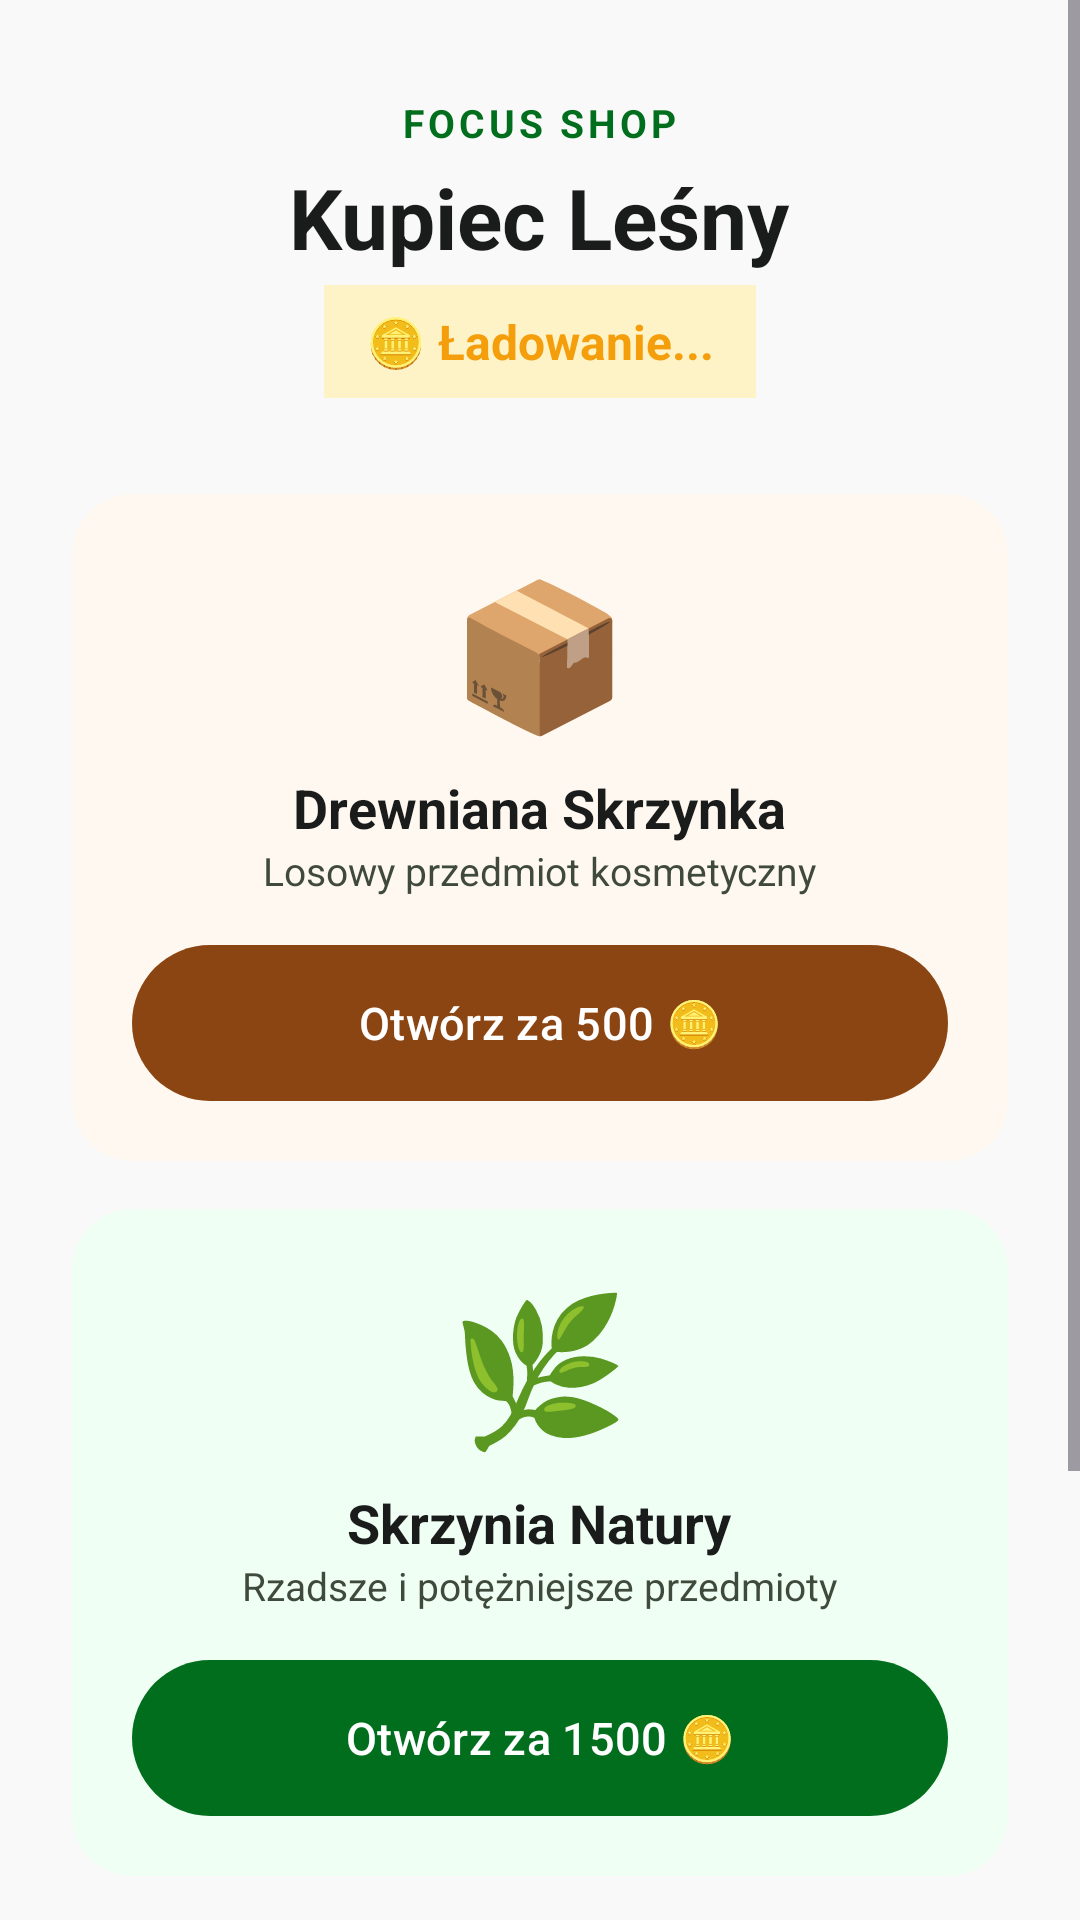

Android layout source for this screen:
<!-- AndroidManifest.xml: application theme Theme.FocusGuardian -->
<!-- res/layout/fragment_shop.xml -->
<?xml version="1.0" encoding="utf-8"?>
<ScrollView xmlns:android="http://schemas.android.com/apk/res/android"
    xmlns:app="http://schemas.android.com/apk/res-auto"
    android:layout_width="match_parent"
    android:layout_height="match_parent"
    android:background="@color/surface">

    <LinearLayout
        android:layout_width="match_parent"
        android:layout_height="wrap_content"
        android:orientation="vertical"
        android:padding="24dp"
        android:gravity="center_horizontal">

        <TextView
            android:layout_width="wrap_content"
            android:layout_height="wrap_content"
            android:text="Focus Shop"
            android:textColor="@color/primary"
            android:textSize="13sp"
            android:textStyle="bold"
            android:letterSpacing="0.1"
            android:textAllCaps="true"
            android:layout_marginTop="8dp" />

        <Space android:layout_width="match_parent" android:layout_height="4dp" />

        <TextView
            android:layout_width="wrap_content"
            android:layout_height="wrap_content"
            android:text="Kupiec Leśny"
            android:textColor="@color/on_surface"
            android:textSize="28sp"
            android:textStyle="bold"
            android:layout_marginBottom="4dp" />

        <LinearLayout
            android:layout_width="wrap_content"
            android:layout_height="wrap_content"
            android:orientation="horizontal"
            android:gravity="center_vertical"
            android:background="@color/gold_light"
            android:paddingHorizontal="14dp"
            android:paddingVertical="8dp"
            android:layout_marginBottom="32dp">

            <TextView
                android:layout_width="wrap_content"
                android:layout_height="wrap_content"
                android:text="🪙 "
                android:textSize="16sp" />

            <TextView
                android:id="@+id/shop_coins_text"
                android:layout_width="wrap_content"
                android:layout_height="wrap_content"
                android:text="Ładowanie..."
                android:textSize="16sp"
                android:textColor="@color/gold"
                android:textStyle="bold" />

        </LinearLayout>

        <com.google.android.material.card.MaterialCardView
            style="@style/Widget.FocusGuardian.Card"
            android:layout_width="match_parent"
            android:layout_height="wrap_content"
            android:layout_marginBottom="16dp"
            app:cardBackgroundColor="#FFF8F0"
            app:cardCornerRadius="20dp">

            <LinearLayout
                android:layout_width="match_parent"
                android:layout_height="wrap_content"
                android:orientation="vertical"
                android:gravity="center"
                android:padding="20dp">

                <TextView
                    android:layout_width="wrap_content"
                    android:layout_height="wrap_content"
                    android:text="📦"
                    android:textSize="48sp" />

                <TextView
                    android:layout_width="wrap_content"
                    android:layout_height="wrap_content"
                    android:text="Drewniana Skrzynka"
                    android:textSize="18sp"
                    android:textStyle="bold"
                    android:textColor="@color/on_surface"
                    android:layout_marginTop="8dp" />

                <TextView
                    android:layout_width="wrap_content"
                    android:layout_height="wrap_content"
                    android:text="Losowy przedmiot kosmetyczny"
                    android:textSize="13sp"
                    android:textColor="@color/on_surface_variant"
                    android:layout_marginBottom="16dp" />

                <com.google.android.material.button.MaterialButton
                    android:id="@+id/btn_buy_wood"
                    style="@style/Widget.FocusGuardian.Button"
                    android:layout_width="match_parent"
                    android:layout_height="52dp"
                    android:text="Otwórz za 500 🪙"
                    android:textAllCaps="false"
                    android:textSize="15sp"
                    app:backgroundTint="#8B4513"
                    app:cornerRadius="26dp" />

            </LinearLayout>
        </com.google.android.material.card.MaterialCardView>

        <com.google.android.material.card.MaterialCardView
            style="@style/Widget.FocusGuardian.Card"
            android:layout_width="match_parent"
            android:layout_height="wrap_content"
            android:layout_marginBottom="32dp"
            app:cardBackgroundColor="#F0FFF4"
            app:cardCornerRadius="20dp">

            <LinearLayout
                android:layout_width="match_parent"
                android:layout_height="wrap_content"
                android:orientation="vertical"
                android:gravity="center"
                android:padding="20dp">

                <TextView
                    android:layout_width="wrap_content"
                    android:layout_height="wrap_content"
                    android:text="🌿"
                    android:textSize="48sp" />

                <TextView
                    android:layout_width="wrap_content"
                    android:layout_height="wrap_content"
                    android:text="Skrzynia Natury"
                    android:textSize="18sp"
                    android:textStyle="bold"
                    android:textColor="@color/on_surface"
                    android:layout_marginTop="8dp" />

                <TextView
                    android:layout_width="wrap_content"
                    android:layout_height="wrap_content"
                    android:text="Rzadsze i potężniejsze przedmioty"
                    android:textSize="13sp"
                    android:textColor="@color/on_surface_variant"
                    android:layout_marginBottom="16dp" />

                <com.google.android.material.button.MaterialButton
                    android:id="@+id/btn_buy_nature"
                    style="@style/Widget.FocusGuardian.Button"
                    android:layout_width="match_parent"
                    android:layout_height="52dp"
                    android:text="Otwórz za 1500 🪙"
                    android:textAllCaps="false"
                    android:textSize="15sp"
                    app:backgroundTint="@color/primary"
                    app:cornerRadius="26dp" />

            </LinearLayout>
        </com.google.android.material.card.MaterialCardView>

        <com.google.android.material.card.MaterialCardView
            android:id="@+id/shop_result_card"
            style="@style/Widget.FocusGuardian.Card"
            android:layout_width="match_parent"
            android:layout_height="wrap_content"
            android:layout_marginBottom="32dp"
            android:visibility="gone"
            app:cardCornerRadius="20dp">

            <LinearLayout
                android:layout_width="match_parent"
                android:layout_height="wrap_content"
                android:orientation="vertical"
                android:gravity="center"
                android:padding="24dp">

                <TextView
                    android:id="@+id/shop_result_icon"
                    android:layout_width="wrap_content"
                    android:layout_height="wrap_content"
                    android:text=""
                    android:textSize="64sp"
                    android:layout_marginBottom="8dp" />

                <TextView
                    android:id="@+id/shop_result_text"
                    android:layout_width="wrap_content"
                    android:layout_height="wrap_content"
                    android:text=""
                    android:textSize="16sp"
                    android:textColor="@color/on_surface"
                    android:textAlignment="center"
                    android:lineSpacingMultiplier="1.4" />

            </LinearLayout>
        </com.google.android.material.card.MaterialCardView>

        <LinearLayout
            android:layout_width="match_parent"
            android:layout_height="wrap_content"
            android:orientation="horizontal"
            android:gravity="center_vertical"
            android:layout_marginBottom="16dp">

            <TextView
                android:layout_width="0dp"
                android:layout_height="wrap_content"
                android:layout_weight="1"
                android:text="Twój Skarbiec"
                android:textColor="@color/on_surface"
                android:textSize="18sp"
                android:textStyle="bold" />

            <TextView
                android:layout_width="wrap_content"
                android:layout_height="wrap_content"
                android:text="→ Ekwipunek"
                android:textColor="@color/primary"
                android:textSize="13sp"
                android:textStyle="bold" />

        </LinearLayout>

        <HorizontalScrollView
            android:layout_width="match_parent"
            android:layout_height="wrap_content"
            android:paddingBottom="8dp">

            <LinearLayout
                android:id="@+id/inventory_container"
                android:layout_width="wrap_content"
                android:layout_height="wrap_content"
                android:orientation="horizontal"
                android:padding="4dp">

                <TextView
                    android:id="@+id/no_inventory_text"
                    android:layout_width="wrap_content"
                    android:layout_height="wrap_content"
                    android:text="Pusty skarbiec — otwórz skrzynkę!"
                    android:textColor="@color/on_surface_variant"
                    android:textSize="13sp" />

            </LinearLayout>
        </HorizontalScrollView>

        <Space android:layout_width="match_parent" android:layout_height="80dp" />

    </LinearLayout>
</ScrollView>
<!-- resources referenced by this layout -->
<resources>
  <color name="gold">#F59E0B</color>
  <color name="gold_light">#FEF3C7</color>
  <color name="on_surface">#1A1C1C</color>
  <color name="on_surface_variant">#3F4A3C</color>
  <color name="primary">#006E1C</color>
  <color name="surface">#F9F9F9</color>
  <style name="Widget.FocusGuardian.Button" parent="Widget.Material3.Button">
          <item name="cornerRadius">28dp</item>
          <item name="android:insetTop">0dp</item>
          <item name="android:insetBottom">0dp</item>
      </style>
  <style name="Widget.FocusGuardian.Card" parent="Widget.Material3.CardView.Filled">
          <item name="cardBackgroundColor">@color/surface_container_lowest</item>
          <item name="cardCornerRadius">24dp</item>
          <item name="cardElevation">0dp</item>
      </style>
  <style name="Theme.FocusGuardian" parent="Base.Theme.FocusGuardian" />
  <color name="surface_container_lowest">#FFFFFF</color>
  <style name="Base.Theme.FocusGuardian" parent="Theme.Material3.DayNight.NoActionBar">
          
          <item name="colorPrimary">@color/primary</item>
          <item name="colorOnPrimary">@color/white</item>
          <item name="colorPrimaryContainer">@color/primary_container</item>
          <item name="colorOnPrimaryContainer">@color/on_primary_container</item>
          
          <item name="android:colorBackground">@color/surface</item>
          <item name="colorSurface">@color/surface</item>
          <item name="colorOnSurface">@color/on_surface</item>
          <item name="colorSurfaceVariant">@color/surface_container</item>
          <item name="colorOnSurfaceVariant">@color/on_surface_variant</item>
          
          <item name="colorOutlineVariant">@color/outline_variant</item>
  
          
          <item name="android:statusBarColor">@color/surface</item>
          <item name="android:windowLightStatusBar">true</item>
          <item name="android:navigationBarColor">@color/surface</item>
          <item name="android:windowLightNavigationBar">true</item>
      </style>
  <color name="white">#FFFFFFFF</color>
  <color name="primary_container">#4CAF50</color>
  <color name="on_primary_container">#003C0B</color>
  <color name="surface_container">#EEEEEE</color>
  <color name="outline_variant">#BECAB9</color>
</resources>
